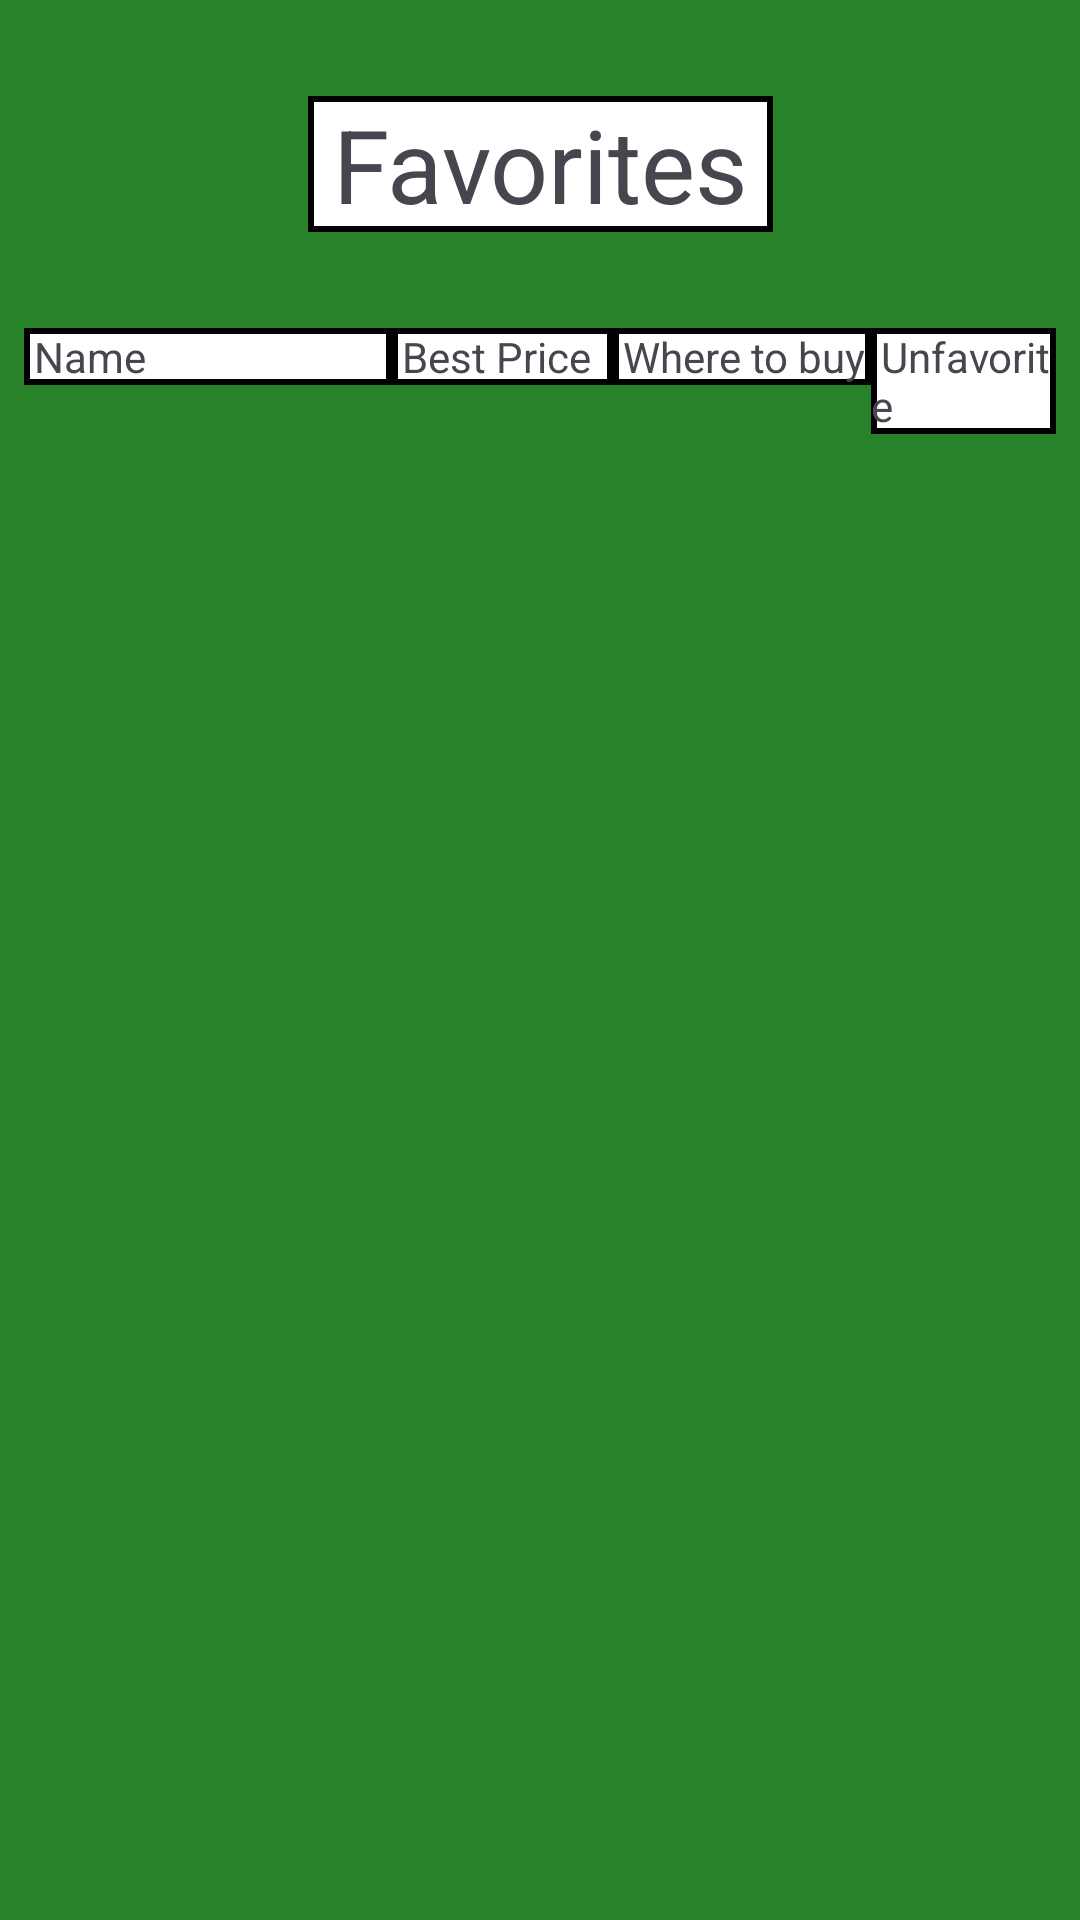

Produce the Android XML layout that renders to this screen, including the resource entries it uses.
<!-- AndroidManifest.xml: application theme Theme.Cs377Final -->
<!-- res/layout/activity_favorite.xml -->
<?xml version="1.0" encoding="utf-8"?>
<androidx.constraintlayout.widget.ConstraintLayout xmlns:android="http://schemas.android.com/apk/res/android"
    android:layout_width="match_parent"
    android:layout_height="match_parent"
    xmlns:app="http://schemas.android.com/apk/res-auto"
    xmlns:tools="http://schemas.android.com/tools"
    android:background="#27822A">

    <TextView
        android:id="@+id/titleTextView"
        android:layout_width="wrap_content"
        android:layout_height="wrap_content"
        android:layout_marginTop="32dp"
        android:background="@drawable/black_border_background_shape"
        android:text=" Favorites "
        android:textSize="34sp"
        app:layout_constraintEnd_toEndOf="parent"
        app:layout_constraintStart_toStartOf="parent"
        app:layout_constraintTop_toTopOf="parent" />

    <LinearLayout
        android:id="@+id/linearLayout"
        android:layout_width="match_parent"
        android:layout_height="wrap_content"
        android:layout_marginTop="32dp"
        android:orientation="horizontal"
        app:layout_constraintTop_toBottomOf="@+id/titleTextView"
        android:layout_marginRight="8dp"
        android:layout_marginLeft="8dp">

        <TextView
            android:id="@+id/nameTextView"
            android:layout_width="0dp"
            android:layout_height="wrap_content"
            android:layout_weight="10"
            android:background="@drawable/black_border_background_shape"
            android:text=" Name"
            tools:layout_editor_absoluteX="24dp"
            tools:layout_editor_absoluteY="109dp" />

        <TextView
            android:id="@+id/bestPriceTextView"
            android:layout_width="0dp"
            android:layout_height="wrap_content"
            android:layout_weight="6"
            android:background="@drawable/black_border_background_shape"
            android:text=" Best Price"
            app:layout_constraintBaseline_toBaselineOf="@+id/nameTextView"
            tools:layout_editor_absoluteX="101dp" />

        <TextView
            android:id="@+id/locationTextView"
            android:layout_width="0dp"
            android:layout_height="wrap_content"
            android:layout_weight="7"
            android:background="@drawable/black_border_background_shape"
            android:text=" Where to buy"
            app:layout_constraintBaseline_toBaselineOf="@+id/bestPriceTextView"
            tools:layout_editor_absoluteX="205dp" />

        <TextView
            android:id="@+id/unfavoriateTextView"
            android:layout_width="0dp"
            android:layout_height="wrap_content"
            android:layout_weight="5"
            android:background="@drawable/black_border_background_shape"
            android:text=" Unfavorite"
            app:layout_constraintBaseline_toBaselineOf="@+id/locationTextView"
            tools:layout_editor_absoluteX="311dp" />

    </LinearLayout>

    <androidx.recyclerview.widget.RecyclerView
        android:layout_width="match_parent"
        android:layout_height="wrap_content"
        app:layout_constraintTop_toBottomOf="@+id/linearLayout"
        tools:layout_editor_absoluteX="1dp"
        android:background="@drawable/black_border_background_shape"
        android:layout_marginRight="8dp"
        android:layout_marginLeft="8dp"
        android:layout_marginTop="8dp"/>


</androidx.constraintlayout.widget.ConstraintLayout>
<!-- resources referenced by this layout -->
<resources>
  <!-- drawable black_border_background_shape (drawable) -->
  <?xml version="1.0" encoding="utf-8"?>
  <shape xmlns:android="http://schemas.android.com/apk/res/android" android:shape="rectangle" >
      <solid android:color="@android:color/white" />
      <stroke android:width="2dip" android:color="#020000"/>
  </shape>
  <style name="Theme.Cs377Final" parent="Base.Theme.Cs377Final" />
  <style name="Base.Theme.Cs377Final" parent="Theme.Material3.DayNight.NoActionBar">
          
          
      </style>
</resources>
